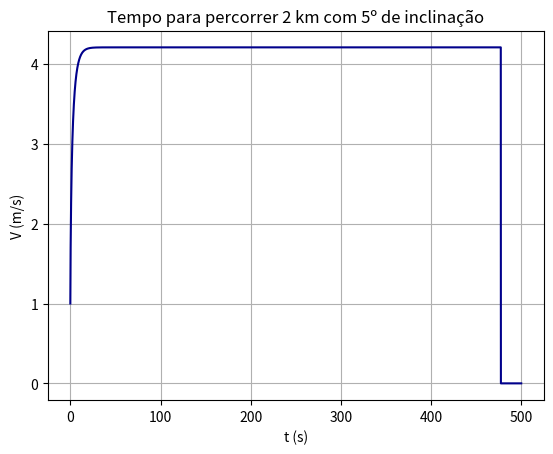

This chart was generated by the following Python code:
import numpy as np
import matplotlib.pyplot as plt
import math

dt=0.001
ti= 0
tf=500.00
n=int((tf-ti)/dt)

t=np.linspace(ti,tf,n)

potencia=0.4*735.49875
mu=0.004
Cres=0.9
A=0.3
densidade=1.225
massa=75
g=9.8
teta=math.radians(5)
v0x=1
fAtrito=-mu*massa*g*math.cos(teta)
# [redacted]

#Aqui uso n+1 por ser mais facil interpretar a formula da integração --> nós usamos sempre n
vel=np.empty(n)
vx=np.empty(n)
x=np.empty(n)
ax=np.empty(n)
vx=np.empty(n)
aresx=np.empty(n)
fCil=np.empty(n)

vx[0]=v0x
x[0]=0
tolerancia=0.00000001
pesoX=-massa*g*math.sin(teta)

for i in range(n-1):
    vel[i]=np.sqrt(vx[i]**2)
    aresx[i]=-Cres/(2*massa)*A*densidade*vel[i]*vx[i]
    fCil[i]=potencia/(massa*vel[i])
    
    ax[i]=fAtrito/massa+aresx[i]+fCil[i]+pesoX/massa
    vx[i+1]=vx[i]+ax[i]*dt
    x[i+1]=x[i]+vx[i]*dt
    
    #velocidade terminal: considerar um valor muito pequeno a partir do qual e igual
    if (x[i+1]>=2000):
        print ("temp x=2km = ",t[i],"s")
        break

vel[i+1]=np.sqrt(vx[i+1]**2)


plt.plot(t,vel, color = "darkblue")
#plt.plot(t,energia,label='W Res')
plt.ylabel('V (m/s)')
plt.xlabel( 't (s)' )
plt.grid()
plt.title("Tempo para percorrer 2 km com 5º de inclinação")
plt.show()
